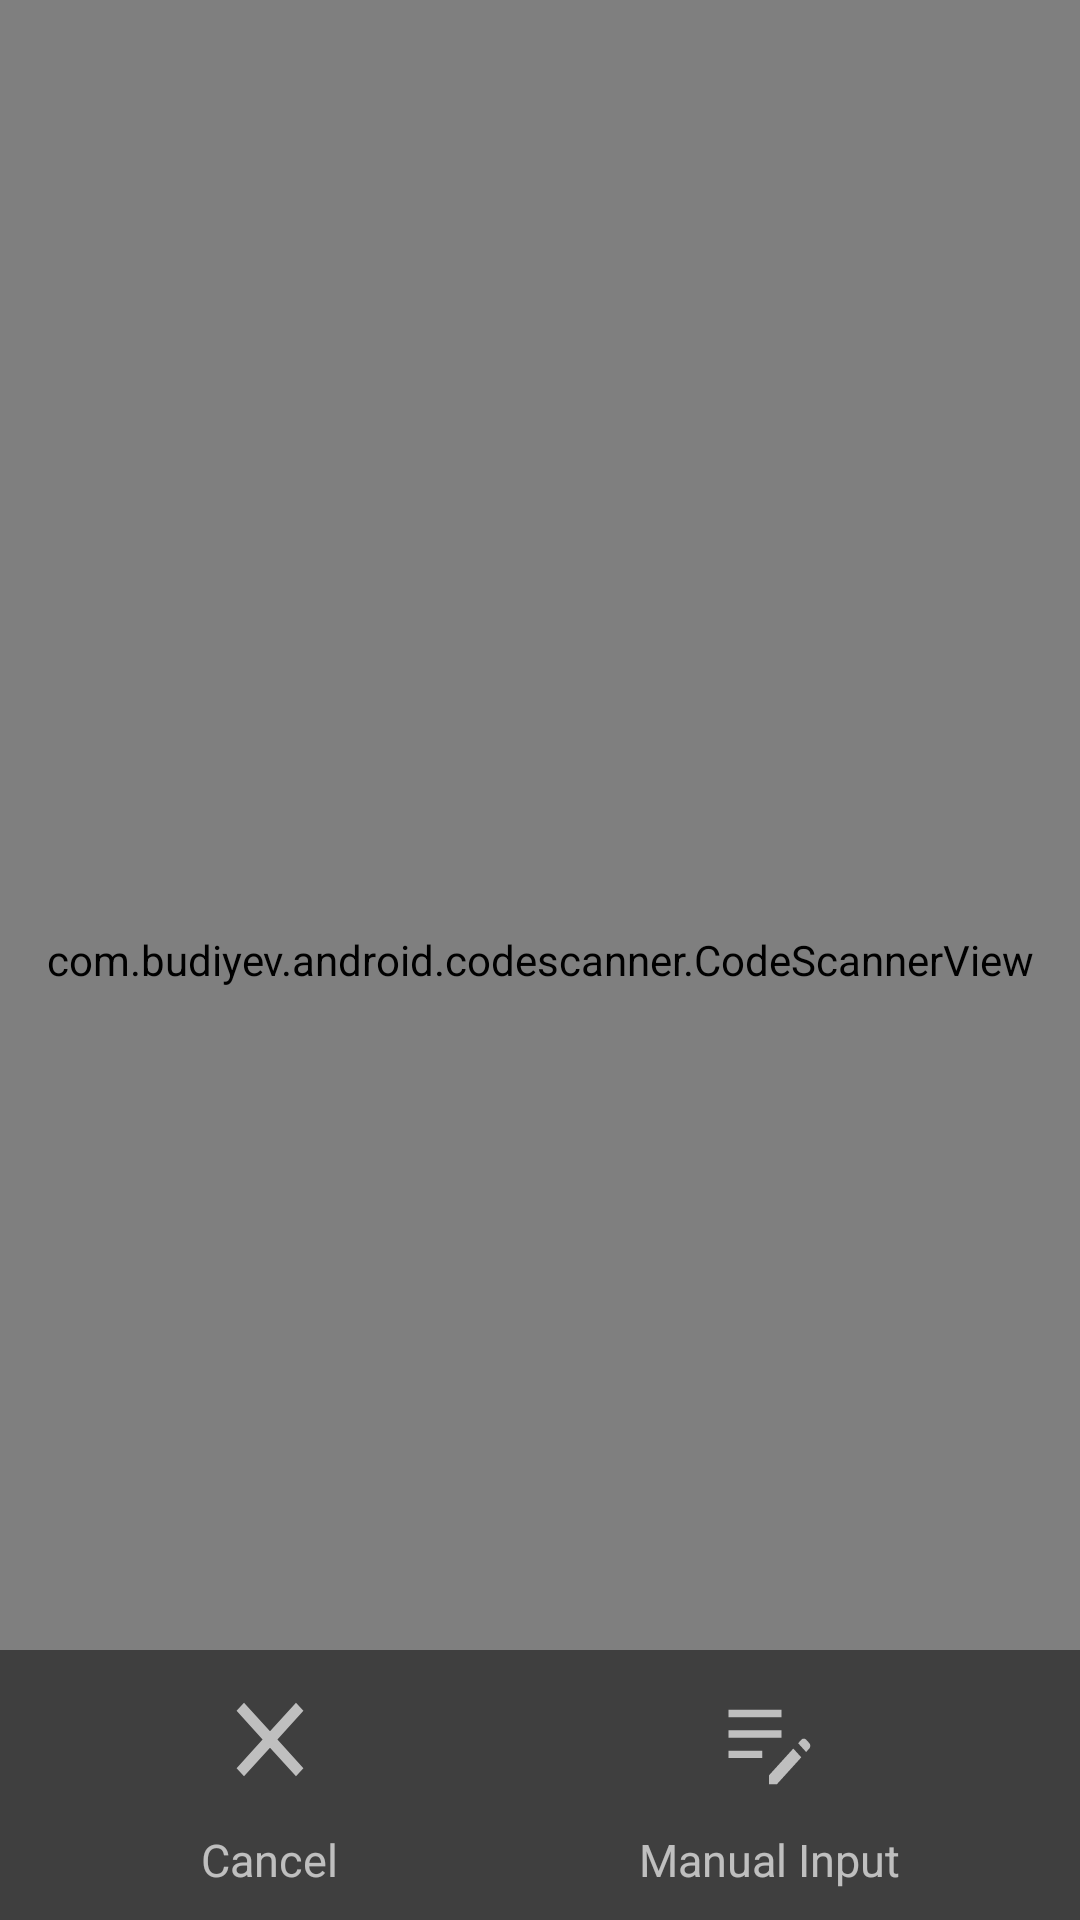

Write the Android layout XML for this screen, with the resource values it uses.
<!-- AndroidManifest.xml: application theme Theme.COMP3330project -->
<!-- res/layout/activity_code_scanner.xml -->
<?xml version="1.0" encoding="utf-8"?>
<androidx.constraintlayout.widget.ConstraintLayout xmlns:android="http://schemas.android.com/apk/res/android"
    xmlns:app="http://schemas.android.com/apk/res-auto"
    xmlns:tools="http://schemas.android.com/tools"
    android:layout_width="match_parent"
    android:layout_height="match_parent"
    tools:context=".CodeScannerActivity">

    <RelativeLayout
        android:layout_width="match_parent"
        android:layout_height="match_parent">

        <com.budiyev.android.codescanner.CodeScannerView
            android:id="@+id/scanner_view"
            android:layout_width="match_parent"
            android:layout_height="match_parent"
            app:autoFocusButtonVisible="true"
            app:flashButtonColor="@color/white"
            app:flashButtonVisible="true"
            app:frameColor="@color/white"
            app:frameCornersSize="50dp"
            app:frameCornersRadius="0dp"
            app:frameAspectRatioHeight="1"
            app:frameAspectRatioWidth="1"
            app:frameSize="0.75"
            app:frameThickness="2dp"
            app:maskColor="#77000000"
            />

        <RelativeLayout
            android:id="@+id/bottom_buttons"
            android:layout_width="match_parent"
            android:layout_height="90dp"
            android:orientation="vertical"
            android:paddingBottom="10dp"
            android:paddingTop="0dp"
            android:paddingStart="60dp"
            android:paddingEnd="60dp"
            android:alpha="0.5"
            android:layout_alignParentBottom="true"
            android:background="@color/black">

            <LinearLayout
                android:layout_width="wrap_content"
                android:layout_height="wrap_content"
                android:gravity="center"
                android:orientation="vertical"
                >
                <ImageButton
                    android:id="@+id/cancel_button"
                    android:layout_width="60dp"
                    android:layout_height="60dp"
                    android:layout_weight="1"
                    android:adjustViewBounds="true"
                    android:backgroundTint="#00FFFFFF"
                    android:scaleType="fitXY"
                    app:tint="#FFFFFF"
                    app:srcCompat="@drawable/cancel" />
                <TextView
                    android:layout_width="wrap_content"
                    android:layout_height="wrap_content"
                    android:layout_alignParentBottom="true"
                    android:text="Cancel"
                    android:textSize="15dp"
                    android:textAlignment="center"
                    android:textColor="@color/white"/>
            </LinearLayout>

            <LinearLayout
                android:layout_width="wrap_content"
                android:layout_height="wrap_content"
                android:gravity="center"
                android:orientation="vertical"
                android:layout_alignParentRight="true"
                >
                <ImageButton
                    android:id="@+id/manual_input_button"
                    android:layout_width="60dp"
                    android:layout_height="60dp"
                    android:layout_weight="1"
                    android:adjustViewBounds="true"
                    android:backgroundTint="#00FFFFFF"
                    android:scaleType="fitXY"
                    app:tint="#FFFFFF"
                    app:srcCompat="@drawable/manual_input" />
                <TextView
                    android:layout_width="wrap_content"
                    android:layout_height="wrap_content"
                    android:layout_alignParentBottom="true"
                    android:text="Manual Input"
                    android:textSize="15dp"
                    android:textAlignment="center"
                    android:textColor="@color/white"/>
            </LinearLayout>


        </RelativeLayout>


    </RelativeLayout>
</androidx.constraintlayout.widget.ConstraintLayout>
<!-- resources referenced by this layout -->
<resources>
  <color name="black">#FF000000</color>
  <color name="white">#FFFFFFFF</color>
  <!-- drawable cancel (drawable-v24) -->
  <vector xmlns:android="http://schemas.android.com/apk/res/android"
      android:width="48dp"
      android:height="48dp"
      android:viewportWidth="48"
      android:viewportHeight="48"
      android:tint="?attr/colorControlNormal">
      <path
          android:fillColor="@android:color/white"
          android:pathData="M12.45,38.85 L9.15,35.55 20.7,24 9.15,12.45 12.45,9.15 24,20.7 35.55,9.15 38.85,12.45 27.3,24 38.85,35.55 35.55,38.85 24,27.3Z"/>
  </vector>
  <!-- drawable manual_input (drawable-v24) -->
  <vector xmlns:android="http://schemas.android.com/apk/res/android"
      android:width="48dp"
      android:height="48dp"
      android:viewportWidth="48"
      android:viewportHeight="48"
      android:tint="?attr/colorControlNormal">
      <path
          android:fillColor="@android:color/white"
          android:pathData="M24,42V38.45L34.8,27.65L38.35,31.2L27.55,42ZM6,31.5V28.5H21V31.5ZM40.5,29.05 L36.95,25.5 38.4,24.05Q38.8,23.65 39.45,23.65Q40.1,23.65 40.5,24.05L41.95,25.5Q42.35,25.9 42.35,26.55Q42.35,27.2 41.95,27.6ZM6,23.25V20.25H29.5V23.25ZM6,15V12H29.5V15Z"/>
  </vector>
  <style name="Theme.COMP3330project" parent="Theme.MaterialComponents.DayNight.DarkActionBar">
          
          <item name="colorPrimary">@color/primary_blue</item>
          <item name="colorPrimaryVariant">@color/primary_dark_blue</item>
          <item name="colorOnPrimary">@color/white</item>
          
          <item name="colorSecondary">@color/secondary_blue</item>
          <item name="colorSecondaryVariant">@color/secondary_dark_blue</item>
          <item name="colorOnSecondary">@color/black</item>
          
          <item name="android:statusBarColor" tools:targetApi="l">?attr/colorPrimary</item>
          
      </style>
  <color name="primary_blue">#1e88e5</color>
  <color name="primary_dark_blue">#005cb2</color>
  <color name="secondary_blue">#64b5f6</color>
  <color name="secondary_dark_blue">#2286c3</color>
</resources>
